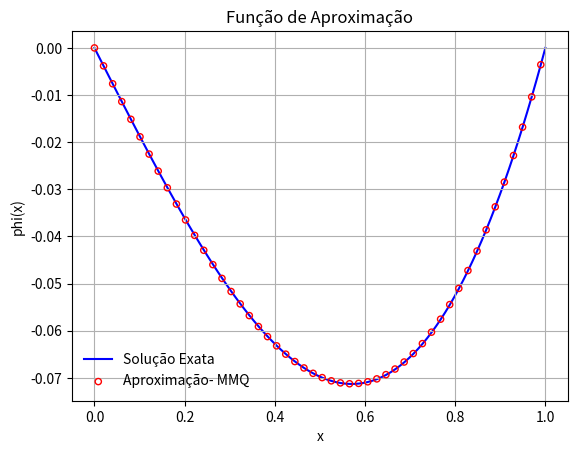

Write the Python code that produced this figure.
"""
Nesse arquivo de codigo .py, iremos adicionar os códigos numéricos 
referente ao método de mínimos quadrados para aproximações de EDOs, 
====================================================================
Programador : Marcelo L S Almeida 
"""

#%%
# modulos 

import numpy as np 
import matplotlib.pyplot as plt
import sympy as smp 
from sympy import (symbols, diff, integrate, lambdify, symbols, 
                   Eq, solve, dsolve, Function, Matrix, sin, cos, exp,
                   init_printing)
import numpy.linalg as la 

 
# %%

## codigo de implementação do método 

"""
Descrição : Vamos resolver o problema de valor de contorno 
usando o método de minimos quadrados.
===============================================================
programador : Marcelo Almeida

"""


# criando a função para o operador L de segunda ordem 

def L(phi) : 
    """
    funlção que calcular o operador L sobre 
    cada função de aproximação phi. 
    """ 
    a_x = 1 # termo da segunda derivada 
    b_x = 0  # termo da primeira derivada
    c_x = 1  # termo da função 
    
    L_un = a_x*diff(phi,x,2) + b_x *diff(phi,x,1) + c_x * phi
    return L_un 


# criando a função para verificar se 
# uma matriz é simetrica
def is_symmetric(A):
    """
    Verifica se a matriz A é simétrica.
    """
    return np.allclose(A, A.T)

# criando uma função para 
# verificar se é positiva definida 

def is_positive_definite(A): 
    """
    verific se a matriz A é definda possitiva 
    """
    
    autovalores = la.eigvals(A)
    
    # teste de verificação 
    
    if (autovalores > 0).all() : 
        
        return True 
    else : 
        
        return False 


## =========== função principal ================ ##  

if __name__ == "__main__" : 
    
    x = symbols('x', real = True)
    
    ## solução analitica : 
    u = Function("u")(x)

    # criando a equação diferencial 
    eq_edo = Eq(diff(u,x,2) + u, x)

    # criando as condições de contorno como dicionarios 
    pvc = {u.subs(x,0) : 0, 
        u.subs(x,1) : 0}

    # resolvendo a equação diferencial :
    sol_analitic = dsolve(eq_edo,u, ics=pvc)
    
    # criando a nossa funçções de base 
    n = 3        # quantidade de termos usados 
    a , b = 0, 1 # intervalo de integração
    lista_phi_j = [x**(i)*(1 - x)  for i in range(1,n+1)] # lista de funções phi 
    h_x = x      # função fonte 
    # criando o sistema de equações :
    A = np.empty((n,n), dtype= np.float64)
    b = np.empty((n,1), dtype=np.float64)
    
    # criando a matriz 
    for i in range(n) : 
        
        for j in range(n) : 
            
            phi_i = L(lista_phi_j[i])  # operador L{phi_i(x)}
            phi_j = L(lista_phi_j[j])  # operador L{phi_j(x)}
            integrando = integrate(phi_i*phi_j, (x, 0, 1)).evalf() 
            A[i,j] = np.float64(integrando)
            
            
    # criando o vetor b : 
    for i in range(n) : 
        
        phi_i = L(lista_phi_j[i])
        term = integrate(phi_i*h_x,(x,0,1))
        b[i] = np.float64(term)
        
        
    # vericando se a matriz é simétrica e positiva definida
    if is_symmetric(A) and is_positive_definite(A):
        print("A matriz A é simétrica e positiva definida.")
        
        # resolve usando a decomposição de cholesky 
        L = la.cholesky(A)
        y = la.solve(L,b)
        ci = la.solve(L.T,y)
        

        
    else:
        print("A matriz A não é simétrica ou não é positiva definida.")
        # resolve usando a decomposição LU
        P, L, U = la.lu(A)
        y = la.solve(L, b)
        ci = la.solve(U, y)
        
    # criando a função de aproximação
    phi = sum(ci[i] * lista_phi_j[i] for i in range(n))
   
    
    # ploteando a função de aproximação
    x_vals = np.linspace(0, 1, 100)
    sol_analitic = lambdify(x,sol_analitic.rhs,"numpy")
    u_analtic = sol_analitic(x_vals)
    phi_func = lambdify(x, phi[0], 'numpy')
    y_vals = phi_func(x_vals)
    plt.plot(x_vals,u_analtic, "-b", label = "Solução Exata",
             zorder = 1)
    plt.scatter(x_vals[::2], y_vals[::2], facecolors = "none", edgecolors = "r",label='Aproximação- MMQ',
                s=20, zorder = 2)
    plt.title('Função de Aproximação')
    plt.xlabel('x')
    plt.ylabel('phi(x)')
    plt.legend(frameon = False , loc = 0)
    plt.grid()
    plt.show()
    
            
            
    
    


# %%
